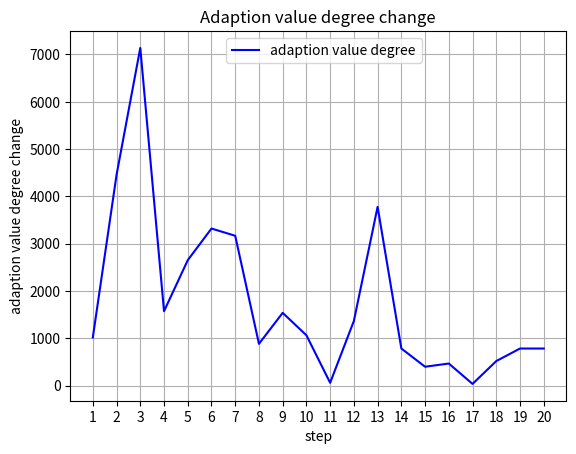

Write the Python code that produced this figure.
import matplotlib.pyplot as plt
import numpy as np


values = [14905, 13885,	18342, 11203, 12778, 15431,	12109, 15278, 16163, 14623,
          13557, 13619, 14988, 18769, 17982, 18383, 17914, 17952, 17431, 18217]
steps = np.array(range(20)) + 1

degree = []
for i in range(len(values) - 1):
    degree.append(abs(values[i + 1] - values[i]))

degree.append(degree[len(degree) - 1])

plt.title('Adaption value degree change')
plt.xlabel('step')
plt.ylabel('adaption value degree change')
plt.xticks(steps, steps)

plt.plot(steps, degree, 'b', label='adaption value degree')


plt.legend(bbox_to_anchor=[0.3, 1])
plt.grid()
plt.show()
